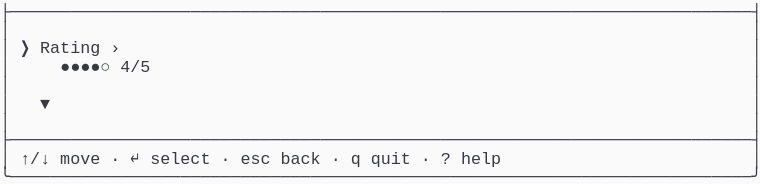
t = 0.00 s
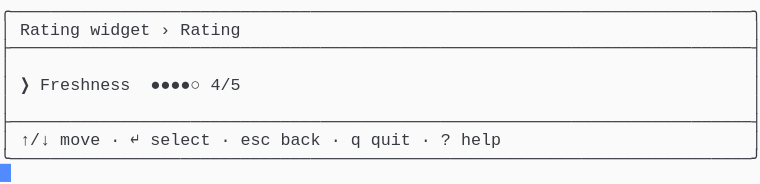
t = 1.38 s
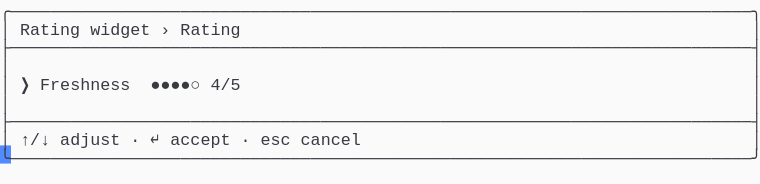
t = 2.79 s
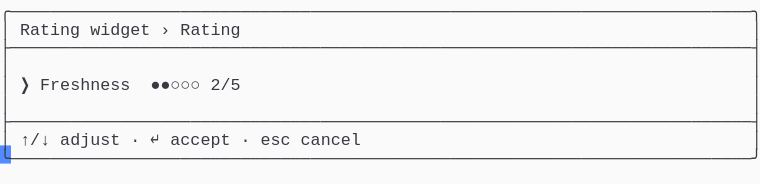
t = 4.02 s
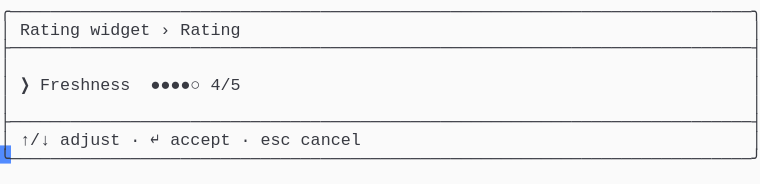
t = 5.44 s
t = 6.81 s: frame unchanged from t = 5.44 s, image omitted

The animated SVG that drew these frames (rendered in a browser with its animation timeline set to each time). Animation: 1 CSS @keyframes rule; one cycle of 8.19 s, repeats indefinitely.

<svg xmlns="http://www.w3.org/2000/svg" xmlns:xlink="http://www.w3.org/1999/xlink" width="760" height="183.70000000000002"><rect width="760" height="183.70000000000002" rx="0" ry="0" class="a"></rect><svg height="183.70000000000002" viewBox="0 0 76 18.37" width="760" xmlns="http://www.w3.org/2000/svg" xmlns:xlink="http://www.w3.org/1999/xlink"><style>.a{fill:rgb(250,250,250)}.b{font-family:Consolas,"Courier New",Courier,"Liberation Mono",monospace}.c{fill:rgb(56,58,66);white-space:pre}.d{fill:transparent}.e{fill:rgb(82,139,255)}.g{animation-duration:8.188s;animation-iteration-count:infinite;animation-name:f;animation-timing-function:steps(1,end)}@keyframes f{0%{transform:translateX(-0px)}0%{transform:translateX(-76px)}16.8%{transform:translateX(-152px)}26.7%{transform:translateX(-228px)}36.6%{transform:translateX(-304px)}46.6%{transform:translateX(-380px)}56.5%{transform:translateX(-456px)}66.4%{transform:translateX(-532px)}100%{transform:translateX(-608px)}}</style><g font-family="Consolas, &quot;Courier New&quot;, Courier, &quot;Liberation Mono&quot;, monospace" font-size="1.67" class="b"><defs><symbol id="1"><text x="0" y="1.67" class="c" textLength="76.152" lengthAdjust="spacingAndGlyphs">├──────────────────────────────────────────────────────────────────────────┤</text></symbol><symbol id="2"><text x="0" y="1.67" class="c" textLength="1.002" lengthAdjust="spacingAndGlyphs">│</text><text x="75.14999999999999" y="1.67" class="c" textLength="1.002" lengthAdjust="spacingAndGlyphs">│</text></symbol><symbol id="3"><text x="0" y="1.67" class="c" textLength="1.002" lengthAdjust="spacingAndGlyphs">│</text><text x="2.004" y="1.67" class="c" textLength="3.006" lengthAdjust="spacingAndGlyphs">↑/↓</text><text x="6.012" y="1.67" class="c" textLength="4.008" lengthAdjust="spacingAndGlyphs">move</text><text x="11.021999999999998" y="1.67" class="c" textLength="1.002" lengthAdjust="spacingAndGlyphs">·</text><text x="13.026" y="1.67" class="c" textLength="1.002" lengthAdjust="spacingAndGlyphs">↵</text><text x="15.029999999999998" y="1.67" class="c" textLength="6.012" lengthAdjust="spacingAndGlyphs">select</text><text x="22.043999999999997" y="1.67" class="c" textLength="1.002" lengthAdjust="spacingAndGlyphs">·</text><text x="24.048" y="1.67" class="c" textLength="3.006" lengthAdjust="spacingAndGlyphs">esc</text><text x="28.055999999999997" y="1.67" class="c" textLength="4.008" lengthAdjust="spacingAndGlyphs">back</text><text x="33.065999999999995" y="1.67" class="c" textLength="1.002" lengthAdjust="spacingAndGlyphs">·</text><text x="35.06999999999999" y="1.67" class="c" textLength="1.002" lengthAdjust="spacingAndGlyphs">q</text><text x="37.074" y="1.67" class="c" textLength="4.008" lengthAdjust="spacingAndGlyphs">quit</text><text x="42.083999999999996" y="1.67" class="c" textLength="1.002" lengthAdjust="spacingAndGlyphs">·</text><text x="44.087999999999994" y="1.67" class="c" textLength="1.002" lengthAdjust="spacingAndGlyphs">?</text><text x="46.09199999999999" y="1.67" class="c" textLength="4.008" lengthAdjust="spacingAndGlyphs">help</text><text x="75.14999999999999" y="1.67" class="c" textLength="1.002" lengthAdjust="spacingAndGlyphs">│</text></symbol><symbol id="4"><text x="0" y="1.67" class="c" textLength="76.152" lengthAdjust="spacingAndGlyphs">╰──────────────────────────────────────────────────────────────────────────╯</text></symbol><symbol id="5"><text x="0" y="1.67" class="c" textLength="76.152" lengthAdjust="spacingAndGlyphs">╭──────────────────────────────────────────────────────────────────────────╮</text></symbol><symbol id="6"><text x="0" y="1.67" class="c" textLength="1.002" lengthAdjust="spacingAndGlyphs">│</text><text x="2.004" y="1.67" class="c" textLength="6.012" lengthAdjust="spacingAndGlyphs">Rating</text><text x="9.017999999999999" y="1.67" class="c" textLength="6.012" lengthAdjust="spacingAndGlyphs">widget</text><text x="16.032" y="1.67" class="c" textLength="1.002" lengthAdjust="spacingAndGlyphs">›</text><text x="18.035999999999998" y="1.67" class="c" textLength="6.012" lengthAdjust="spacingAndGlyphs">Rating</text><text x="75.14999999999999" y="1.67" class="c" textLength="1.002" lengthAdjust="spacingAndGlyphs">│</text></symbol><symbol id="7"><text x="0" y="1.67" class="c" textLength="1.002" lengthAdjust="spacingAndGlyphs">│</text><text x="2.004" y="1.67" class="c" textLength="1.002" lengthAdjust="spacingAndGlyphs">❯</text><text x="4.008" y="1.67" class="c" textLength="9.018" lengthAdjust="spacingAndGlyphs">Freshness</text><text x="15.029999999999998" y="1.67" class="c" textLength="5.01" lengthAdjust="spacingAndGlyphs">●●●●○</text><text x="21.041999999999998" y="1.67" class="c" textLength="3.006" lengthAdjust="spacingAndGlyphs">4/5</text><text x="75.14999999999999" y="1.67" class="c" textLength="1.002" lengthAdjust="spacingAndGlyphs">│</text></symbol><symbol id="8"><text x="0" y="1.67" class="c" textLength="1.002" lengthAdjust="spacingAndGlyphs">│</text><text x="2.004" y="1.67" class="c" textLength="3.006" lengthAdjust="spacingAndGlyphs">↑/↓</text><text x="6.012" y="1.67" class="c" textLength="6.012" lengthAdjust="spacingAndGlyphs">adjust</text><text x="13.026" y="1.67" class="c" textLength="1.002" lengthAdjust="spacingAndGlyphs">·</text><text x="15.029999999999998" y="1.67" class="c" textLength="1.002" lengthAdjust="spacingAndGlyphs">↵</text><text x="17.034" y="1.67" class="c" textLength="6.012" lengthAdjust="spacingAndGlyphs">accept</text><text x="24.048" y="1.67" class="c" textLength="1.002" lengthAdjust="spacingAndGlyphs">·</text><text x="26.052" y="1.67" class="c" textLength="3.006" lengthAdjust="spacingAndGlyphs">esc</text><text x="30.059999999999995" y="1.67" class="c" textLength="6.012" lengthAdjust="spacingAndGlyphs">cancel</text><text x="75.14999999999999" y="1.67" class="c" textLength="1.002" lengthAdjust="spacingAndGlyphs">│</text></symbol><symbol id="9"><text x="0" y="1.67" class="c" textLength="1.002" lengthAdjust="spacingAndGlyphs">│</text><text x="2.004" y="1.67" class="c" textLength="1.002" lengthAdjust="spacingAndGlyphs">❯</text><text x="4.008" y="1.67" class="c" textLength="9.018" lengthAdjust="spacingAndGlyphs">Freshness</text><text x="15.029999999999998" y="1.67" class="c" textLength="5.01" lengthAdjust="spacingAndGlyphs">●●●○○</text><text x="21.041999999999998" y="1.67" class="c" textLength="3.006" lengthAdjust="spacingAndGlyphs">3/5</text><text x="25.05" y="1.67" class="c" textLength="4.008" lengthAdjust="spacingAndGlyphs">Fair</text><text x="75.14999999999999" y="1.67" class="c" textLength="1.002" lengthAdjust="spacingAndGlyphs">│</text></symbol><symbol id="a"><rect height="10" width="76" x="0" y="0" class="d"></rect></symbol><symbol id="b"><rect height="1.837" width="1.1022" class="e"></rect></symbol></defs><rect height="18.37" width="76" class="a"></rect><g class="g"><svg x="0" y="0" width="684"><svg x="0"><use xlink:href="#a"></use><use xlink:href="#b" x="-0.0040000000000000036" y="0"></use></svg><svg x="76"><use xlink:href="#a"></use><use xlink:href="#b" x="75.996" y="16.358"></use><use xlink:href="#1" y="0"></use><use xlink:href="#2" y="1.837"></use><text x="0" y="5.343999999999999" class="c" textLength="1.002" lengthAdjust="spacingAndGlyphs">│</text><text x="2.004" y="5.343999999999999" class="c" textLength="1.002" lengthAdjust="spacingAndGlyphs">❯</text><text x="4.008" y="5.343999999999999" class="c" textLength="6.012" lengthAdjust="spacingAndGlyphs">Rating</text><text x="11.021999999999998" y="5.343999999999999" class="c" textLength="1.002" lengthAdjust="spacingAndGlyphs">›</text><text x="75.14999999999999" y="5.343999999999999" class="c" textLength="1.002" lengthAdjust="spacingAndGlyphs">│</text><text x="0" y="7.181" class="c" textLength="1.002" lengthAdjust="spacingAndGlyphs">│</text><text x="6.012" y="7.181" class="c" textLength="5.01" lengthAdjust="spacingAndGlyphs">●●●●○</text><text x="12.024" y="7.181" class="c" textLength="3.006" lengthAdjust="spacingAndGlyphs">4/5</text><text x="75.14999999999999" y="7.181" class="c" textLength="1.002" lengthAdjust="spacingAndGlyphs">│</text><use xlink:href="#2" y="7.348"></use><text x="0" y="10.855" class="c" textLength="1.002" lengthAdjust="spacingAndGlyphs">│</text><text x="4.008" y="10.855" class="c" textLength="1.002" lengthAdjust="spacingAndGlyphs">▼</text><text x="75.14999999999999" y="10.855" class="c" textLength="1.002" lengthAdjust="spacingAndGlyphs">│</text><use xlink:href="#2" y="11.022"></use><use xlink:href="#1" y="12.859"></use><use xlink:href="#3" y="14.696"></use><use xlink:href="#4" y="16.533"></use></svg><svg x="152"><use xlink:href="#a"></use><use xlink:href="#b" x="75.996" y="14.520999999999999"></use><use xlink:href="#5" y="0"></use><use xlink:href="#6" y="1.837"></use><use xlink:href="#1" y="3.674"></use><use xlink:href="#2" y="5.511"></use><use xlink:href="#7" y="7.348"></use><use xlink:href="#2" y="9.185"></use><use xlink:href="#1" y="11.022"></use><use xlink:href="#3" y="12.859"></use><use xlink:href="#4" y="14.696"></use></svg><svg x="228"><use xlink:href="#a"></use><use xlink:href="#b" x="75.996" y="14.520999999999999"></use><use xlink:href="#5" y="0"></use><use xlink:href="#6" y="1.837"></use><use xlink:href="#1" y="3.674"></use><use xlink:href="#2" y="5.511"></use><use xlink:href="#7" y="7.348"></use><use xlink:href="#2" y="9.185"></use><use xlink:href="#1" y="11.022"></use><use xlink:href="#8" y="12.859"></use><use xlink:href="#4" y="14.696"></use></svg><svg x="304"><use xlink:href="#a"></use><use xlink:href="#b" x="75.996" y="14.520999999999999"></use><use xlink:href="#5" y="0"></use><use xlink:href="#6" y="1.837"></use><use xlink:href="#1" y="3.674"></use><use xlink:href="#2" y="5.511"></use><use xlink:href="#9" y="7.348"></use><use xlink:href="#2" y="9.185"></use><use xlink:href="#1" y="11.022"></use><use xlink:href="#8" y="12.859"></use><use xlink:href="#4" y="14.696"></use></svg><svg x="380"><use xlink:href="#a"></use><use xlink:href="#b" x="75.996" y="14.520999999999999"></use><use xlink:href="#5" y="0"></use><use xlink:href="#6" y="1.837"></use><use xlink:href="#1" y="3.674"></use><use xlink:href="#2" y="5.511"></use><text x="0" y="9.018" class="c" textLength="1.002" lengthAdjust="spacingAndGlyphs">│</text><text x="2.004" y="9.018" class="c" textLength="1.002" lengthAdjust="spacingAndGlyphs">❯</text><text x="4.008" y="9.018" class="c" textLength="9.018" lengthAdjust="spacingAndGlyphs">Freshness</text><text x="15.029999999999998" y="9.018" class="c" textLength="5.01" lengthAdjust="spacingAndGlyphs">●●○○○</text><text x="21.041999999999998" y="9.018" class="c" textLength="3.006" lengthAdjust="spacingAndGlyphs">2/5</text><text x="75.14999999999999" y="9.018" class="c" textLength="1.002" lengthAdjust="spacingAndGlyphs">│</text><use xlink:href="#2" y="9.185"></use><use xlink:href="#1" y="11.022"></use><use xlink:href="#8" y="12.859"></use><use xlink:href="#4" y="14.696"></use></svg><svg x="456"><use xlink:href="#a"></use><use xlink:href="#b" x="75.996" y="14.520999999999999"></use><use xlink:href="#5" y="0"></use><use xlink:href="#6" y="1.837"></use><use xlink:href="#1" y="3.674"></use><use xlink:href="#2" y="5.511"></use><use xlink:href="#9" y="7.348"></use><use xlink:href="#2" y="9.185"></use><use xlink:href="#1" y="11.022"></use><use xlink:href="#8" y="12.859"></use><use xlink:href="#4" y="14.696"></use></svg><svg x="532"><use xlink:href="#a"></use><use xlink:href="#b" x="75.996" y="14.520999999999999"></use><use xlink:href="#5" y="0"></use><use xlink:href="#6" y="1.837"></use><use xlink:href="#1" y="3.674"></use><use xlink:href="#2" y="5.511"></use><use xlink:href="#7" y="7.348"></use><use xlink:href="#2" y="9.185"></use><use xlink:href="#1" y="11.022"></use><use xlink:href="#8" y="12.859"></use><use xlink:href="#4" y="14.696"></use></svg><svg x="608"><use xlink:href="#a"></use><use xlink:href="#b" x="0.996" y="16.358"></use><use xlink:href="#5" y="0"></use><use xlink:href="#6" y="1.837"></use><use xlink:href="#1" y="3.674"></use><use xlink:href="#2" y="5.511"></use><use xlink:href="#7" y="7.348"></use><use xlink:href="#2" y="9.185"></use><use xlink:href="#1" y="11.022"></use><use xlink:href="#8" y="12.859"></use><use xlink:href="#4" y="14.696"></use></svg></svg></g></g></svg></svg>
